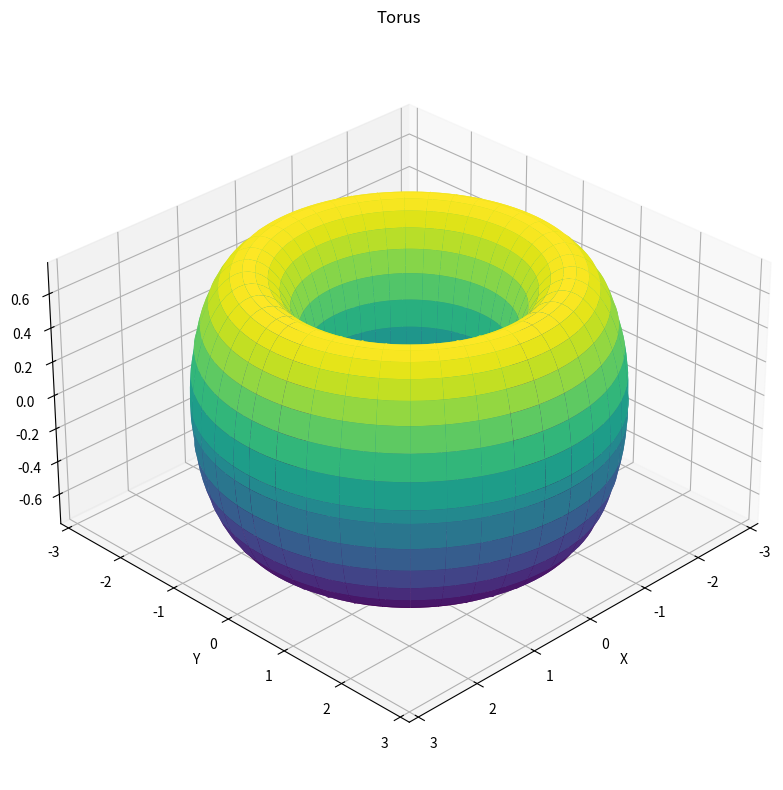

Source code (Python):
import matplotlib.pyplot as plt
import numpy as np


def main():
    major_radius = 2.0
    minor_radius = 0.75

    u = np.linspace(0, 2 * np.pi, 120)
    v = np.linspace(0, 2 * np.pi, 60)
    u, v = np.meshgrid(u, v)

    x = (major_radius + minor_radius * np.cos(v)) * np.cos(u)
    y = (major_radius + minor_radius * np.cos(v)) * np.sin(u)
    z = minor_radius * np.sin(v)

    fig = plt.figure(figsize=(8, 8))
    ax = fig.add_subplot(111, projection="3d")
    ax.plot_surface(
        x,
        y,
        z,
        cmap="viridis",
        edgecolor="none",
        antialiased=True,
    )
    ax.set_title("Torus")
    ax.set_xlabel("X")
    ax.set_ylabel("Y")
    ax.set_zlabel("Z")
    ax.set_box_aspect((1, 1, 0.6))
    ax.view_init(elev=30, azim=45)

    plt.tight_layout()
    fig.savefig("torus.png", dpi=150)
    plt.show()


if __name__ == "__main__":
    main()
